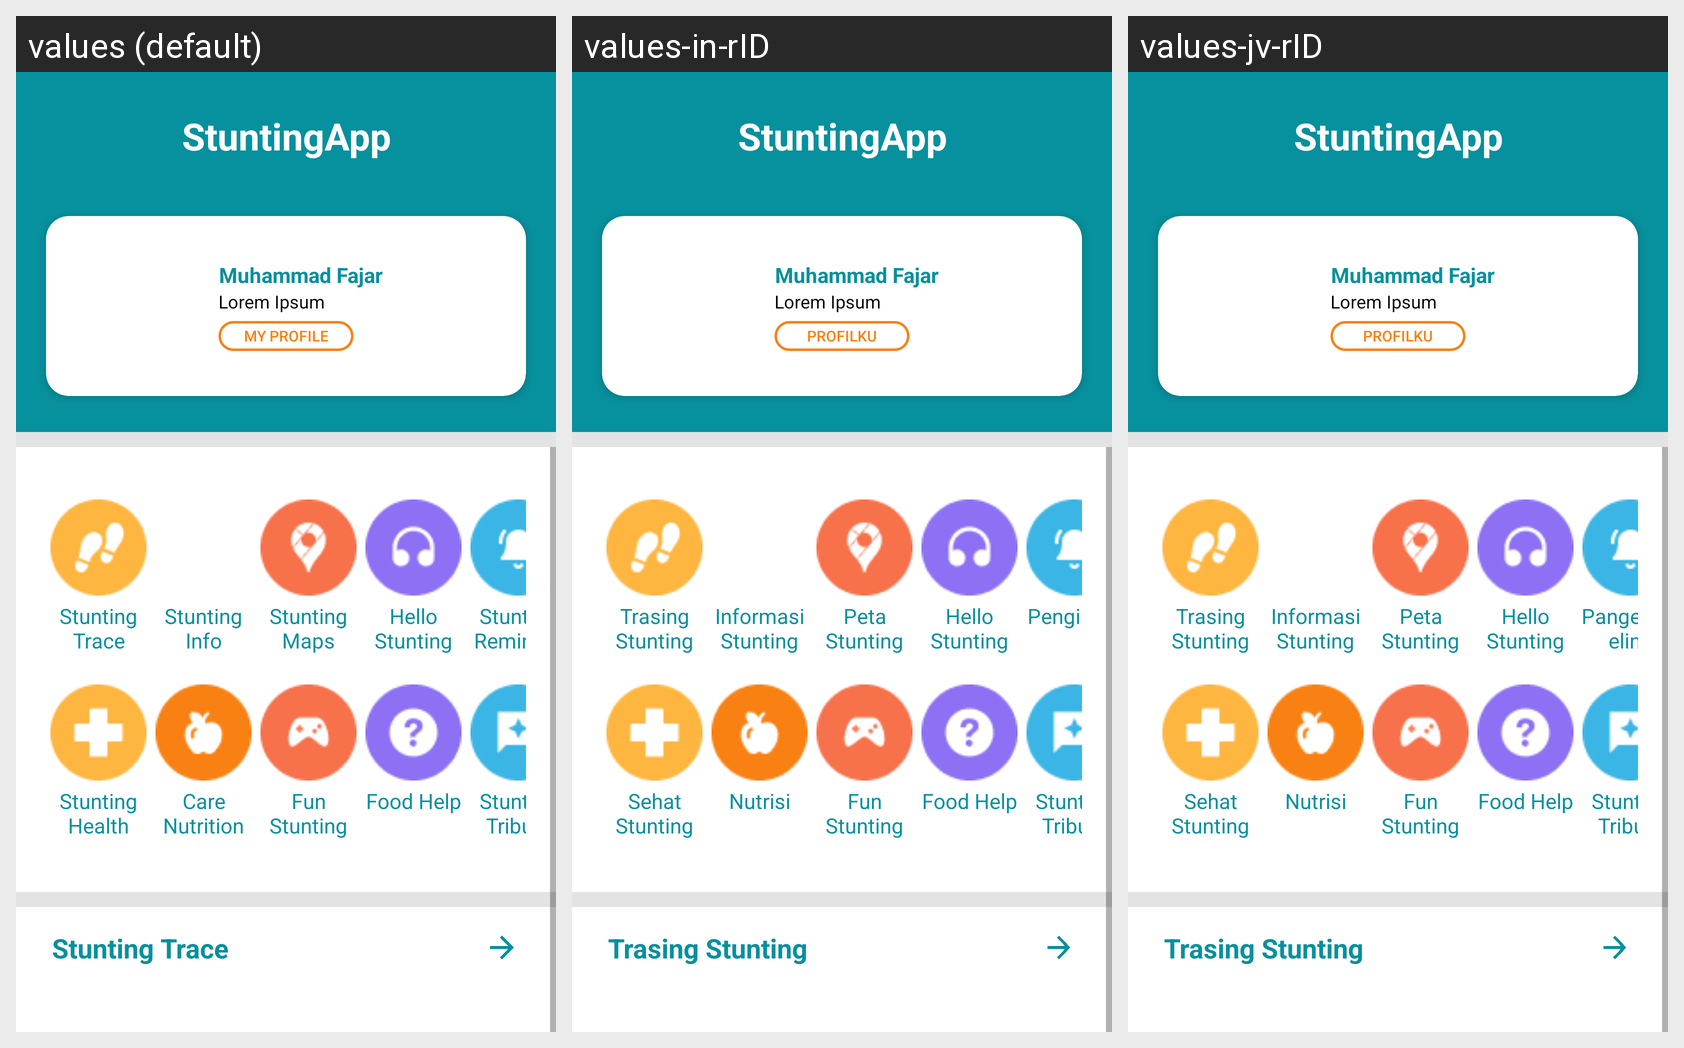

The same Android screen rendered under several of its app's locales, left to right. List the strings drawn on it with the default value and each locale's translation.
Android screen res/layout/fragment_home.xml rendered under 3 locales, left to right: values (default), values-in-rID, values-jv-rID. Device: Nexus 5 (rendered at 1080×1920; each locale shown at half size, 540×960, under a caption strip naming it); theme Theme.SplashScreen.
Strings drawn on this screen, with the default value and each locale's value (text and hints the layout hard-codes, and strings that could not be matched under every locale, appear in the picture but are not listed):

btn_my_profile
  values: My Profile
  values-in-rID: Profilku
  values-jv-rID: Profilku

title_stunting_trace
  values: Stunting Trace
  values-in-rID: Trasing Stunting
  values-jv-rID: Trasing Stunting

title_stunting_info
  values: Stunting Info
  values-in-rID: Informasi Stunting
  values-jv-rID: Informasi Stunting

title_stunting_maps
  values: Stunting Maps
  values-in-rID: Peta Stunting
  values-jv-rID: Peta Stunting

title_hello_stunting
  values: Hello Stunting
  values-in-rID: Hello Stunting
  values-jv-rID: Hello Stunting  [not translated; the default value is used]

title_stunt_reminder
  values: Stunting Reminder
  values-in-rID: Pengingat
  values-jv-rID: Pangeling-eling

title_stunting_health
  values: Stunting Health
  values-in-rID: Sehat Stunting
  values-jv-rID: Sehat Stunting

title_care_nutrition
  values: Care Nutrition
  values-in-rID: Nutrisi
  values-jv-rID: Nutrisi

title_fun_stunting
  values: Fun Stunting
  values-in-rID: Fun Stunting
  values-jv-rID: Fun Stunting  [not translated; the default value is used]

title_food_help
  values: Food Help
  values-in-rID: Food Help
  values-jv-rID: Food Help  [not translated; the default value is used]

title_stunting_tribute
  values: Stunting Tribute
  values-in-rID: Stunting Tribute
  values-jv-rID: Stunting Tribute  [not translated; the default value is used]
